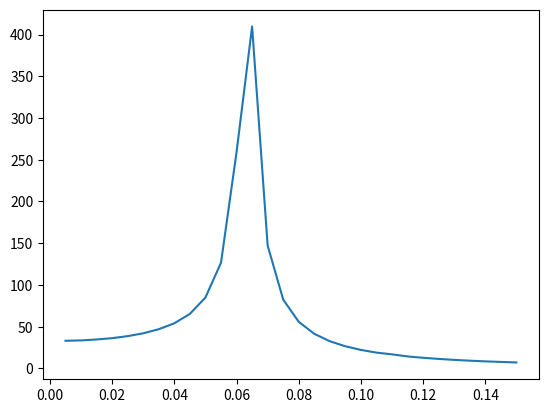

This chart was generated by the following Python code:
# -*- coding: utf-8 -*-
"""
Created on Sun Apr 19 20:05:18 2020

[redacted]
"""
import numpy as np
from matplotlib import pyplot as plt

frequencies = np.array([0.005, 0.01, 0.015, 0.02, 0.025, 0.03, 0.035, 0.04, 0.045, 0.05, 0.055, 0.06,0.065, 0.07,
                        0.075, 0.08, 0.085, 0.09, 0.095, 0.1, 0.105,0.11, 0.115, 0.12, 0.125, 0.13, 0.135, 0.14, 0.15])
omegas = frequencies * 2* np.pi
amplitudes = np.array([33.2, 33.63, 34.75, 36.32, 38.75, 42.14, 47.05, 54.14, 65.44, 85.03, 126.65,259.16,
                       409.61, 147.2, 82.55, 55.88, 41.53, 32.63, 26.6, 22.26, 18.99, 16.95, 14.45, 12.81, 11.46,
                       10.31, 9.35, 8.53, 7.2])

plt.figure()
plt.plot(frequencies, amplitudes)
plt.show()